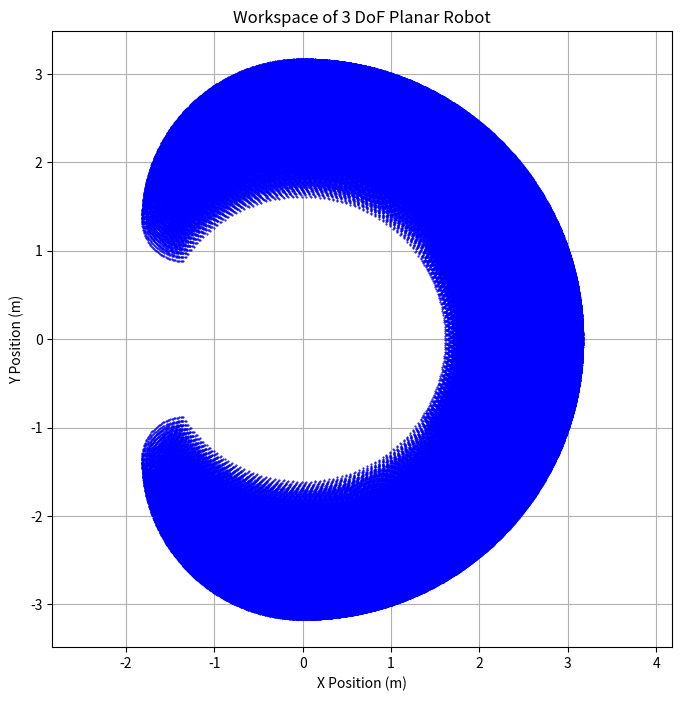

The script that saved this image:
import numpy as np
import matplotlib.pyplot as plt
L0 = 0
L1 = 0.675*2 
L2 = 0.675*2  
L3 = 3.167-0.675*4  

def forward_kinematics(q1, q2, q3):
    x = L0 + L1 * np.cos(q1) + L2 * np.cos(q1 + q2) + L3 * np.cos(q1 + q2 + q3)
    y = L0 + L1 * np.sin(q1) + L2 * np.sin(q1 + q2) + L3 * np.sin(q1 + q2 + q3)
    return x, y

def plot_workspace():
    q1_range = np.linspace(-np.pi / 2, np.pi / 2, 100)
    q2_range = np.linspace(-np.pi / 2, np.pi / 2, 100)
    q3_range = np.linspace(-np.pi / 2, np.pi / 2, 100)
    x_positions = []
    y_positions = []
    for q1 in q1_range:
        for q2 in q2_range:
            for q3 in q3_range:
                x, y = forward_kinematics(q1, q2, q3)
                x_positions.append(x)
                y_positions.append(y)
    plt.figure(figsize=(8, 8))
    plt.plot(x_positions, y_positions, 'b.', markersize=1)
    plt.title('Workspace of 3 DoF Planar Robot')
    plt.xlabel('X Position (m)')
    plt.ylabel('Y Position (m)')
    plt.grid(True)
    plt.axis('equal')
    plt.show()
plot_workspace()